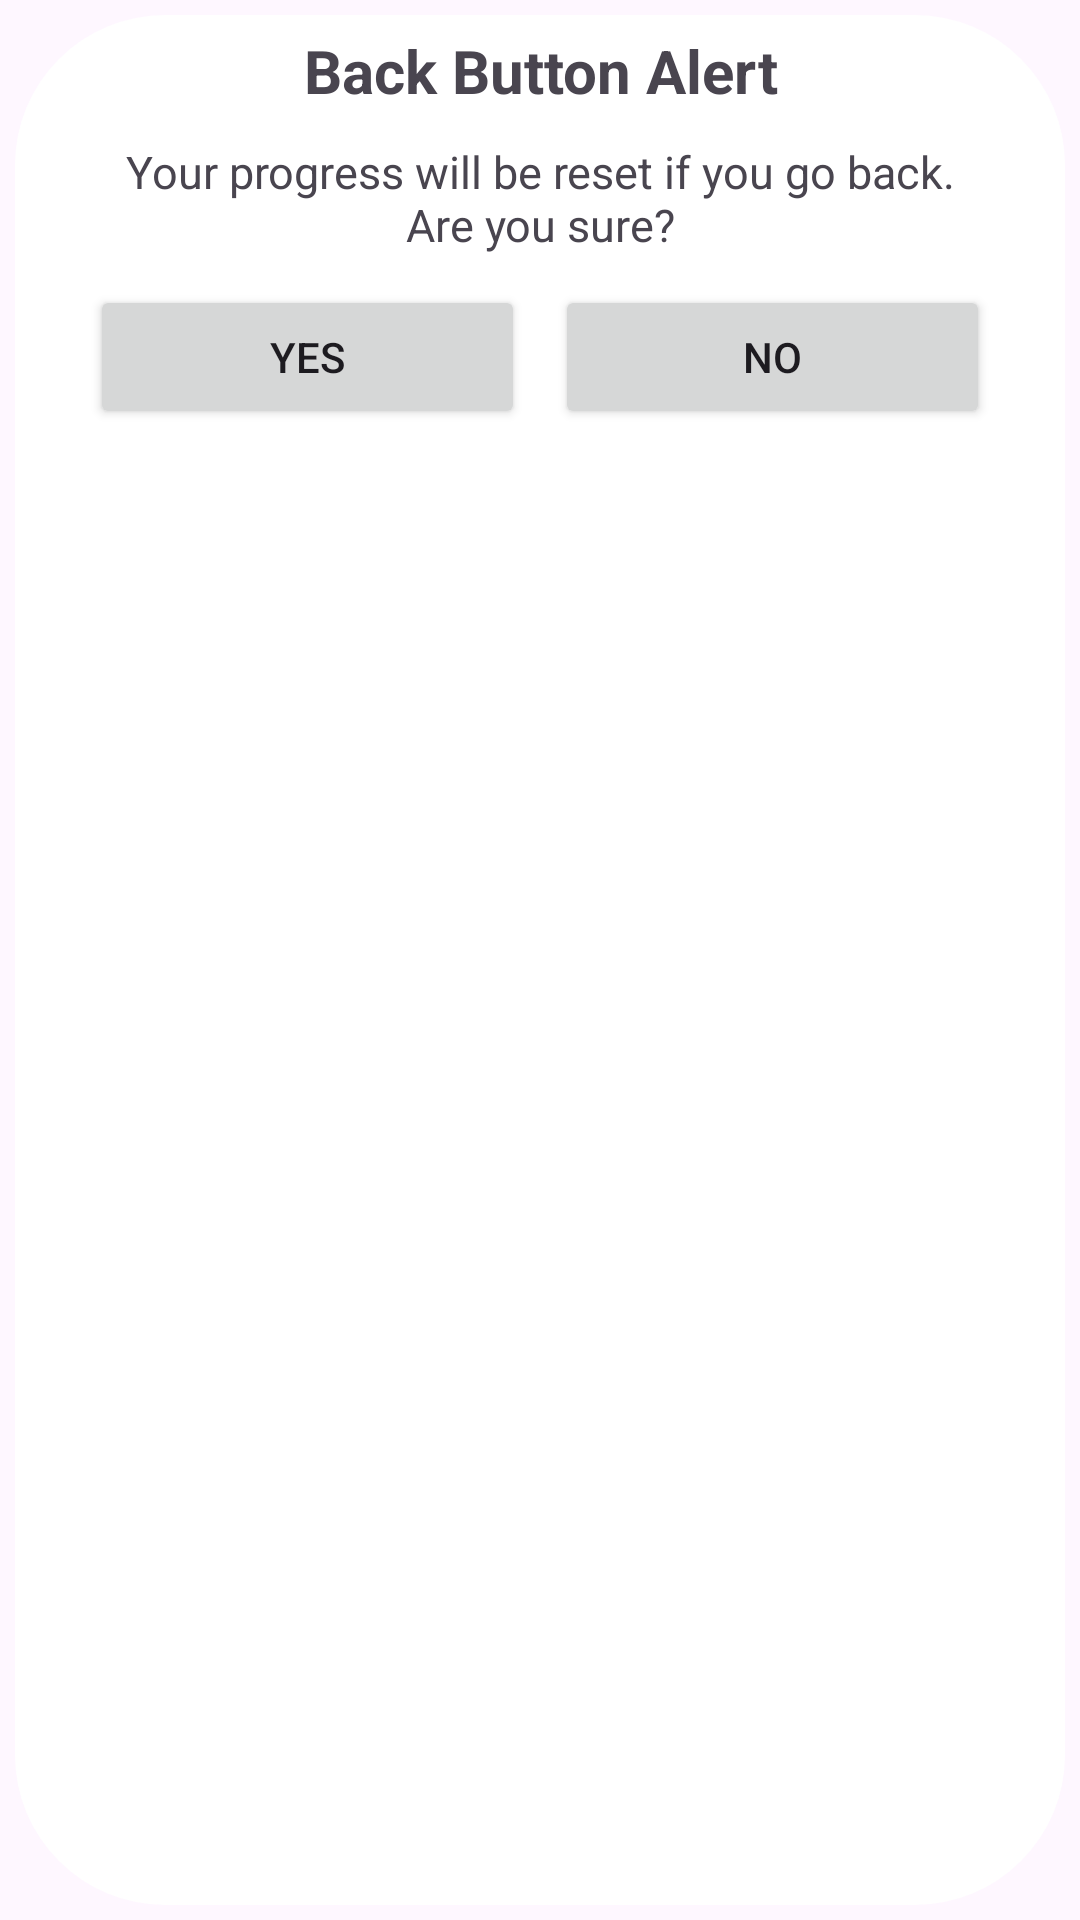

Reconstruct the res/layout file that produces this screen, plus the resources it refers to.
<!-- AndroidManifest.xml: application theme Theme.7MinuteWorkoutApp -->
<!-- res/layout/dialog_back_button.xml -->
<?xml version="1.0" encoding="utf-8"?>
<LinearLayout
        xmlns:android="http://schemas.android.com/apk/res/android"
        android:layout_margin="10dp"
        android:layout_width="match_parent"
        android:layout_height="wrap_content"
        android:orientation="vertical"
        android:background="@drawable/rounded_corner">
        <TextView
            android:layout_width="match_parent"
            android:layout_height="wrap_content"
            android:textSize="20sp"
            android:layout_marginVertical="5dp"
            android:text="Back Button Alert"
            android:textAlignment="center"
            android:textStyle="bold"/>
        <TextView
            android:layout_width="match_parent"
            android:layout_height="wrap_content"
            android:text="Your progress will be reset if you go back. Are you sure?"
            android:textSize="15sp"
            android:layout_marginVertical="5dp"
            android:layout_marginHorizontal="25dp"
            android:textAlignment="center" />
        <LinearLayout
            android:layout_width="match_parent"
            android:layout_height="wrap_content"
            android:layout_marginVertical="5dp"

            android:orientation="horizontal">
            <Button
                android:id="@+id/yes_button"
                android:text="Yes"
                android:layout_width="0dp"
                android:layout_height="wrap_content"
                android:layout_weight="1"
                android:layout_marginStart="25dp"
                android:layout_marginEnd="5dp"/>
            <Button
                android:id="@+id/no_button"
                android:text="No"
                android:layout_width="0dp"
                android:layout_height="wrap_content"
                android:layout_weight="1"
                android:layout_marginStart="5dp"
                android:layout_marginEnd="25dp"/>
        </LinearLayout>

</LinearLayout>
<!-- resources referenced by this layout -->
<resources>
  <!-- drawable rounded_corner (drawable) -->
  <?xml version="1.0" encoding="utf-8"?>
  <inset xmlns:android="http://schemas.android.com/apk/res/android"
      android:inset="5dp">
      <shape
          android:shape="rectangle">
          <solid android:color="#FFFFFF" /> 
          <corners android:radius="50dp" /> 
      </shape>
  </inset>
  <style name="Theme.7MinuteWorkoutApp" parent="Base.Theme.7MinuteWorkoutApp" />
  <style name="Base.Theme.7MinuteWorkoutApp" parent="Theme.Material3.DayNight.NoActionBar">
          
          
      </style>
</resources>
